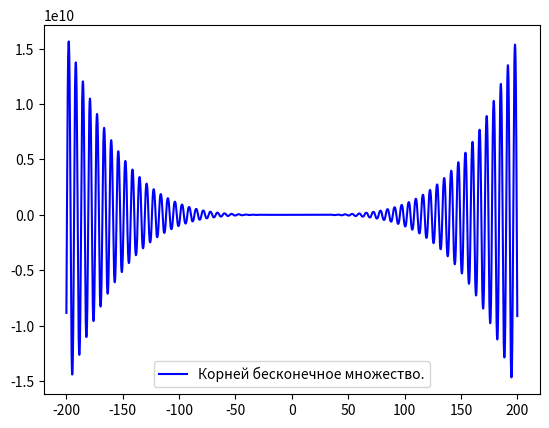

The matplotlib source for this figure:
import numpy as np
import matplotlib.pyplot as plt
y = np.arange(-200, 200.01, 0.01)


def func(x):
    function = -12*x**4*np.sin(np.cos(x)) - 18*x**3 + 5*x**2 + 10*x - 30
    return function


plt.plot(y, func(y), 'b',  label="Корней бесконечное множество.")
plt.legend()
plt.show()
